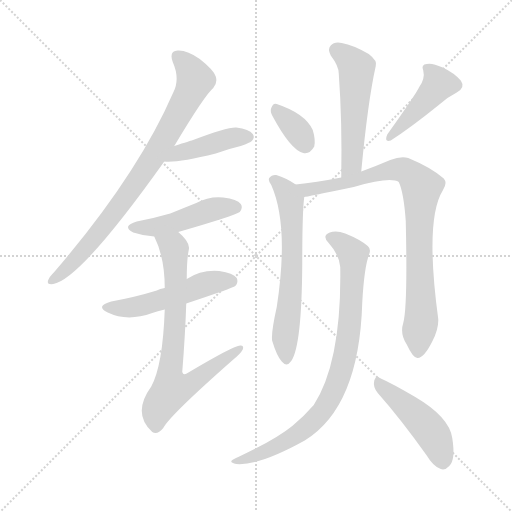
t = 0.00 s
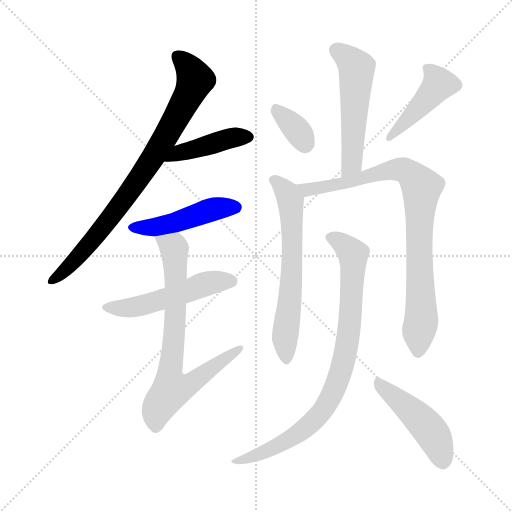
t = 1.81 s
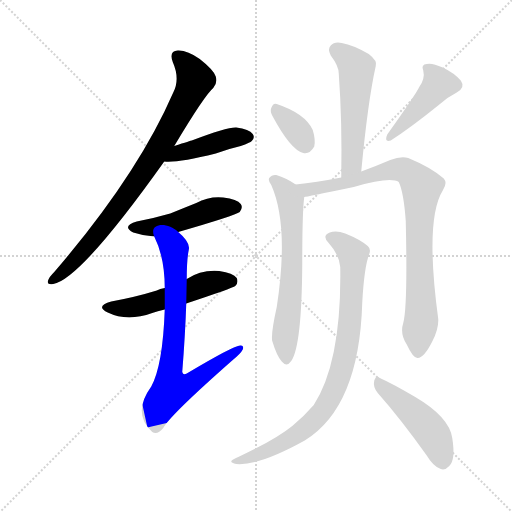
t = 3.61 s
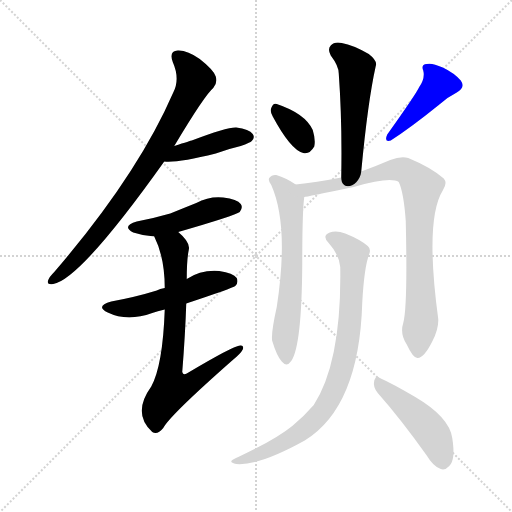
t = 5.42 s
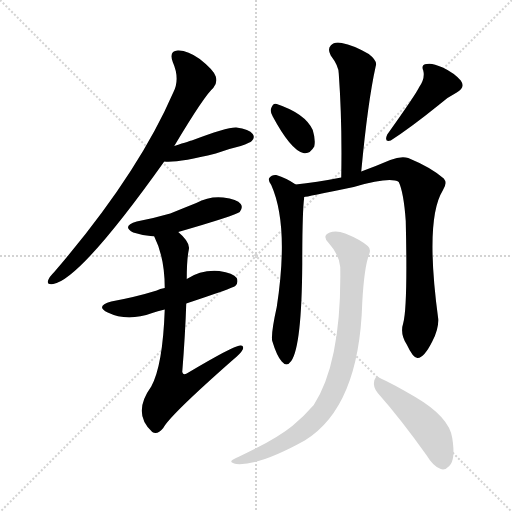
t = 7.23 s
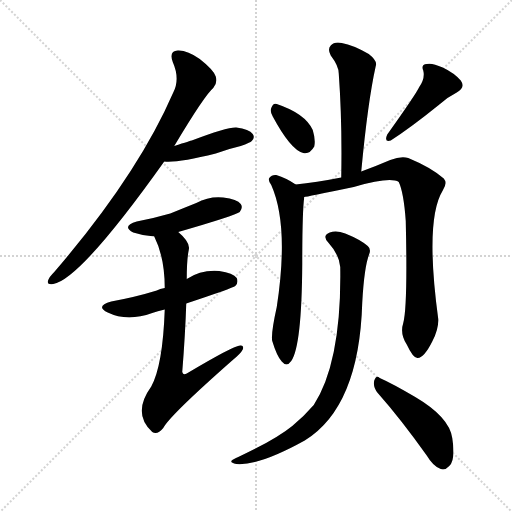
t = 9.03 s

The animated SVG that drew these frames (rendered in a browser with its animation timeline set to each time). Animation: 12 CSS @keyframes rules; one cycle of 9.03 s.

<svg version="1.1" viewBox="0 0 1024 1024" xmlns="http://www.w3.org/2000/svg">
  <g stroke="lightgray" stroke-dasharray="1,1" stroke-width="1" transform="scale(4, 4)">
    <line x1="0" y1="0" x2="256" y2="256"></line>
    <line x1="256" y1="0" x2="0" y2="256"></line>
    <line x1="128" y1="0" x2="128" y2="256"></line>
    <line x1="0" y1="128" x2="256" y2="128"></line>
  </g>
<g transform="scale(1, -1) translate(0, -900)">
   <style type="text/css">
    @keyframes keyframes0 {
      from {
       stroke: blue;
       stroke-dashoffset: 809;
       stroke-width: 128;
       }
       72% {
       animation-timing-function: step-end;
       stroke: blue;
       stroke-dashoffset: 0;
       stroke-width: 128;
       }
       to {
       stroke: black;
       stroke-width: 1024;
       }
       }
       #make-me-a-hanzi-animation-0 {
         animation: keyframes0 0.908366s both;
         animation-delay: 0.000000s;
         animation-timing-function: linear;
       }
    @keyframes keyframes1 {
      from {
       stroke: blue;
       stroke-dashoffset: 425;
       stroke-width: 128;
       }
       58% {
       animation-timing-function: step-end;
       stroke: blue;
       stroke-dashoffset: 0;
       stroke-width: 128;
       }
       to {
       stroke: black;
       stroke-width: 1024;
       }
       }
       #make-me-a-hanzi-animation-1 {
         animation: keyframes1 0.595866s both;
         animation-delay: 0.908366s;
         animation-timing-function: linear;
       }
    @keyframes keyframes2 {
      from {
       stroke: blue;
       stroke-dashoffset: 466;
       stroke-width: 128;
       }
       60% {
       animation-timing-function: step-end;
       stroke: blue;
       stroke-dashoffset: 0;
       stroke-width: 128;
       }
       to {
       stroke: black;
       stroke-width: 1024;
       }
       }
       #make-me-a-hanzi-animation-2 {
         animation: keyframes2 0.629232s both;
         animation-delay: 1.504232s;
         animation-timing-function: linear;
       }
    @keyframes keyframes3 {
      from {
       stroke: blue;
       stroke-dashoffset: 511;
       stroke-width: 128;
       }
       62% {
       animation-timing-function: step-end;
       stroke: blue;
       stroke-dashoffset: 0;
       stroke-width: 128;
       }
       to {
       stroke: black;
       stroke-width: 1024;
       }
       }
       #make-me-a-hanzi-animation-3 {
         animation: keyframes3 0.665853s both;
         animation-delay: 2.133464s;
         animation-timing-function: linear;
       }
    @keyframes keyframes4 {
      from {
       stroke: blue;
       stroke-dashoffset: 737;
       stroke-width: 128;
       }
       71% {
       animation-timing-function: step-end;
       stroke: blue;
       stroke-dashoffset: 0;
       stroke-width: 128;
       }
       to {
       stroke: black;
       stroke-width: 1024;
       }
       }
       #make-me-a-hanzi-animation-4 {
         animation: keyframes4 0.849772s both;
         animation-delay: 2.799316s;
         animation-timing-function: linear;
       }
    @keyframes keyframes5 {
      from {
       stroke: blue;
       stroke-dashoffset: 526;
       stroke-width: 128;
       }
       63% {
       animation-timing-function: step-end;
       stroke: blue;
       stroke-dashoffset: 0;
       stroke-width: 128;
       }
       to {
       stroke: black;
       stroke-width: 1024;
       }
       }
       #make-me-a-hanzi-animation-5 {
         animation: keyframes5 0.678060s both;
         animation-delay: 3.649089s;
         animation-timing-function: linear;
       }
    @keyframes keyframes6 {
      from {
       stroke: blue;
       stroke-dashoffset: 342;
       stroke-width: 128;
       }
       53% {
       animation-timing-function: step-end;
       stroke: blue;
       stroke-dashoffset: 0;
       stroke-width: 128;
       }
       to {
       stroke: black;
       stroke-width: 1024;
       }
       }
       #make-me-a-hanzi-animation-6 {
         animation: keyframes6 0.528320s both;
         animation-delay: 4.327148s;
         animation-timing-function: linear;
       }
    @keyframes keyframes7 {
      from {
       stroke: blue;
       stroke-dashoffset: 431;
       stroke-width: 128;
       }
       58% {
       animation-timing-function: step-end;
       stroke: blue;
       stroke-dashoffset: 0;
       stroke-width: 128;
       }
       to {
       stroke: black;
       stroke-width: 1024;
       }
       }
       #make-me-a-hanzi-animation-7 {
         animation: keyframes7 0.600749s both;
         animation-delay: 4.855469s;
         animation-timing-function: linear;
       }
    @keyframes keyframes8 {
      from {
       stroke: blue;
       stroke-dashoffset: 626;
       stroke-width: 128;
       }
       67% {
       animation-timing-function: step-end;
       stroke: blue;
       stroke-dashoffset: 0;
       stroke-width: 128;
       }
       to {
       stroke: black;
       stroke-width: 1024;
       }
       }
       #make-me-a-hanzi-animation-8 {
         animation: keyframes8 0.759440s both;
         animation-delay: 5.456217s;
         animation-timing-function: linear;
       }
    @keyframes keyframes9 {
      from {
       stroke: blue;
       stroke-dashoffset: 851;
       stroke-width: 128;
       }
       73% {
       animation-timing-function: step-end;
       stroke: blue;
       stroke-dashoffset: 0;
       stroke-width: 128;
       }
       to {
       stroke: black;
       stroke-width: 1024;
       }
       }
       #make-me-a-hanzi-animation-9 {
         animation: keyframes9 0.942546s both;
         animation-delay: 6.215658s;
         animation-timing-function: linear;
       }
    @keyframes keyframes10 {
      from {
       stroke: blue;
       stroke-dashoffset: 838;
       stroke-width: 128;
       }
       73% {
       animation-timing-function: step-end;
       stroke: blue;
       stroke-dashoffset: 0;
       stroke-width: 128;
       }
       to {
       stroke: black;
       stroke-width: 1024;
       }
       }
       #make-me-a-hanzi-animation-10 {
         animation: keyframes10 0.931966s both;
         animation-delay: 7.158203s;
         animation-timing-function: linear;
       }
    @keyframes keyframes11 {
      from {
       stroke: blue;
       stroke-dashoffset: 463;
       stroke-width: 128;
       }
       60% {
       animation-timing-function: step-end;
       stroke: blue;
       stroke-dashoffset: 0;
       stroke-width: 128;
       }
       to {
       stroke: black;
       stroke-width: 1024;
       }
       }
       #make-me-a-hanzi-animation-11 {
         animation: keyframes11 0.626790s both;
         animation-delay: 8.090169s;
         animation-timing-function: linear;
       }
</style>
<path d="M 348.5 608.0 Q 409.5 710.0 426.5 724.0 Q 435.5 734.0 431.5 747.0 Q 427.5 760.0 399.5 782.0 Q 374.5 800.0 355.5 799.0 Q 337.5 798.0 345.5 776.0 Q 360.5 742.0 346.5 715.0 Q 274.5 549.0 108.5 356.0 Q 98.5 346.0 96.5 340.0 Q 92.5 330.0 106.5 332.0 Q 160.5 341.0 328.5 577.0 L 348.5 608.0 Z" fill="lightgray"></path> 
<path d="M 328.5 577.0 Q 355.5 574.0 431.5 593.0 Q 455.5 602.0 481.5 608.0 Q 500.5 615.0 503.5 618.0 Q 510.5 625.0 505.5 632.0 Q 498.5 642.0 472.5 645.0 Q 454.5 646.0 383.5 619.0 Q 382.5 619.0 348.5 608.0 C 319.5 599.0 298.5 579.0 328.5 577.0 Z" fill="lightgray"></path> 
<path d="M 356.5 436.0 Q 470.5 469.0 479.5 476.0 Q 486.5 485.0 481.5 492.0 Q 474.5 502.0 446.5 505.0 Q 418.5 508.0 392.5 494.0 Q 367.5 484.0 340.5 473.0 Q 309.5 464.0 273.5 457.0 Q 242.5 448.0 266.5 435.0 Q 287.5 428.0 308.5 427.0 L 356.5 436.0 Z" fill="lightgray"></path> 
<path d="M 372.5 293.0 Q 465.5 324.0 470.5 328.0 Q 477.5 335.0 473.5 344.0 Q 466.5 354.0 438.5 358.0 Q 402.5 361.0 373.5 342.0 L 329.5 324.0 Q 319.5 323.0 313.5 319.0 Q 271.5 306.0 222.5 297.0 Q 189.5 288.0 215.5 275.0 Q 254.5 256.0 304.5 274.0 Q 314.5 278.0 329.5 281.0 L 372.5 293.0 Z" fill="lightgray"></path> 
<path d="M 329.5 281.0 Q 325.5 169.0 302.5 127.0 Q 263.5 73.0 304.5 36.0 Q 314.5 29.0 326.5 44.0 Q 339.5 69.0 465.5 180.0 Q 481.5 193.0 485.5 201.0 Q 488.5 210.0 480.5 209.0 Q 467.5 209.0 373.5 153.0 Q 366.5 149.0 364.5 156.0 Q 370.5 231.0 372.5 293.0 L 373.5 342.0 Q 373.5 381.0 377.5 400.0 Q 381.5 415.0 356.5 436.0 C 334.5 457.0 296.5 454.0 308.5 427.0 Q 329.5 385.0 329.5 324.0 L 329.5 281.0 Z" fill="lightgray"></path> 
<path d="M 722.5 557.0 Q 735.5 696.0 751.5 768.0 Q 755.5 778.0 737.5 792.0 Q 706.5 810.0 683.5 814.0 Q 668.5 817.0 661.5 809.0 Q 654.5 802.0 661.5 789.0 Q 677.5 768.0 677.5 753.0 Q 684.5 657.0 682.5 545.0 C 682.5 515.0 719.5 527.0 722.5 557.0 Z" fill="lightgray"></path> 
<path d="M 545.5 667.0 Q 581.5 600.0 606.5 594.0 Q 619.5 591.0 628.5 607.0 Q 631.5 620.0 625.5 640.0 Q 610.5 673.0 553.5 692.0 Q 546.5 695.0 542.5 684.0 Q 539.5 677.0 545.5 667.0 Z" fill="lightgray"></path> 
<path d="M 838.5 726.0 Q 831.5 711.0 774.5 631.0 Q 767.5 615.0 781.5 619.0 Q 820.5 644.0 877.5 690.0 Q 893.5 705.0 913.5 715.0 Q 931.5 725.0 921.5 739.0 Q 908.5 754.0 885.5 765.0 Q 863.5 775.0 853.5 772.0 Q 841.5 771.0 846.5 759.0 Q 850.5 743.0 838.5 726.0 Z" fill="lightgray"></path> 
<path d="M 591.5 531.0 Q 572.5 544.0 552.5 550.0 Q 543.5 551.0 538.5 544.0 Q 535.5 540.0 542.5 530.0 Q 578.5 449.0 553.5 286.0 Q 541.5 232.0 544.5 218.0 Q 553.5 188.0 563.5 177.0 Q 573.5 165.0 582.5 178.0 Q 603.5 208.0 604.5 372.0 Q 604.5 477.0 608.5 506.0 C 609.5 519.0 609.5 519.0 591.5 531.0 Z" fill="lightgray"></path> 
<path d="M 806.5 254.0 Q 799.5 232.0 813.5 211.0 Q 826.5 183.0 835.5 184.0 Q 848.5 185.0 864.5 217.0 Q 877.5 242.0 876.5 262.0 Q 849.5 461.0 885.5 519.0 Q 895.5 534.0 887.5 543.0 Q 862.5 565.0 816.5 584.0 Q 801.5 588.0 780.5 580.0 Q 752.5 568.0 722.5 557.0 L 682.5 545.0 Q 631.5 535.0 591.5 531.0 C 561.5 528.0 579.5 501.0 608.5 506.0 Q 611.5 506.0 707.5 526.0 Q 780.5 547.0 797.5 536.0 Q 807.5 515.0 811.5 458.0 Q 815.5 287.0 806.5 254.0 Z" fill="lightgray"></path> 
<path d="M 680.5 366.0 Q 683.5 177.0 627.5 90.0 Q 609.5 69.0 584.5 48.0 Q 551.5 21.0 476.5 -14.0 Q 466.5 -18.0 463.5 -21.0 Q 459.5 -25.0 472.5 -28.0 Q 517.5 -32.0 609.5 19.0 Q 718.5 86.0 724.5 295.0 Q 728.5 367.0 738.5 392.0 Q 742.5 402.0 735.5 408.0 Q 720.5 421.0 690.5 433.0 Q 672.5 440.0 659.5 435.0 Q 643.5 429.0 656.5 415.0 Q 678.5 391.0 680.5 366.0 Z" fill="lightgray"></path> 
<path d="M 755.5 114.0 Q 801.5 62.0 853.5 -11.0 Q 866.5 -33.0 881.5 -38.0 Q 890.5 -41.0 898.5 -32.0 Q 911.5 -20.0 904.5 24.0 Q 898.5 66.0 830.5 106.0 Q 784.5 133.0 759.5 144.0 Q 752.5 151.0 748.5 139.0 Q 745.5 126.0 755.5 114.0 Z" fill="lightgray"></path> 
      <clipPath id="make-me-a-hanzi-clip-0">
      <path d="M 348.5 608.0 Q 409.5 710.0 426.5 724.0 Q 435.5 734.0 431.5 747.0 Q 427.5 760.0 399.5 782.0 Q 374.5 800.0 355.5 799.0 Q 337.5 798.0 345.5 776.0 Q 360.5 742.0 346.5 715.0 Q 274.5 549.0 108.5 356.0 Q 98.5 346.0 96.5 340.0 Q 92.5 330.0 106.5 332.0 Q 160.5 341.0 328.5 577.0 L 348.5 608.0 Z" fill="lightgray"></path>
      </clipPath>
      <path clip-path="url(#make-me-a-hanzi-clip-0)" d="M 355.5 785.0 L 377.5 765.0 L 390.5 740.0 L 346.5 652.0 L 303.5 578.0 L 233.5 480.0 L 157.5 388.0 L 104.5 340.0 " fill="none" id="make-me-a-hanzi-animation-0" stroke-dasharray="681 1362" stroke-linecap="round"></path>

      <clipPath id="make-me-a-hanzi-clip-1">
      <path d="M 328.5 577.0 Q 355.5 574.0 431.5 593.0 Q 455.5 602.0 481.5 608.0 Q 500.5 615.0 503.5 618.0 Q 510.5 625.0 505.5 632.0 Q 498.5 642.0 472.5 645.0 Q 454.5 646.0 383.5 619.0 Q 382.5 619.0 348.5 608.0 C 319.5 599.0 298.5 579.0 328.5 577.0 Z" fill="lightgray"></path>
      </clipPath>
      <path clip-path="url(#make-me-a-hanzi-clip-1)" d="M 333.5 581.0 L 362.5 597.0 L 452.5 622.0 L 494.5 626.0 " fill="none" id="make-me-a-hanzi-animation-1" stroke-dasharray="297 594" stroke-linecap="round"></path>

      <clipPath id="make-me-a-hanzi-clip-2">
      <path d="M 356.5 436.0 Q 470.5 469.0 479.5 476.0 Q 486.5 485.0 481.5 492.0 Q 474.5 502.0 446.5 505.0 Q 418.5 508.0 392.5 494.0 Q 367.5 484.0 340.5 473.0 Q 309.5 464.0 273.5 457.0 Q 242.5 448.0 266.5 435.0 Q 287.5 428.0 308.5 427.0 L 356.5 436.0 Z" fill="lightgray"></path>
      </clipPath>
      <path clip-path="url(#make-me-a-hanzi-clip-2)" d="M 267.5 447.0 L 311.5 446.0 L 428.5 482.0 L 472.5 484.0 " fill="none" id="make-me-a-hanzi-animation-2" stroke-dasharray="338 676" stroke-linecap="round"></path>

      <clipPath id="make-me-a-hanzi-clip-3">
      <path d="M 372.5 293.0 Q 465.5 324.0 470.5 328.0 Q 477.5 335.0 473.5 344.0 Q 466.5 354.0 438.5 358.0 Q 402.5 361.0 373.5 342.0 L 329.5 324.0 Q 319.5 323.0 313.5 319.0 Q 271.5 306.0 222.5 297.0 Q 189.5 288.0 215.5 275.0 Q 254.5 256.0 304.5 274.0 Q 314.5 278.0 329.5 281.0 L 372.5 293.0 Z" fill="lightgray"></path>
      </clipPath>
      <path clip-path="url(#make-me-a-hanzi-clip-3)" d="M 216.5 287.0 L 276.5 287.0 L 410.5 332.0 L 463.5 337.0 " fill="none" id="make-me-a-hanzi-animation-3" stroke-dasharray="383 766" stroke-linecap="round"></path>

      <clipPath id="make-me-a-hanzi-clip-4">
      <path d="M 329.5 281.0 Q 325.5 169.0 302.5 127.0 Q 263.5 73.0 304.5 36.0 Q 314.5 29.0 326.5 44.0 Q 339.5 69.0 465.5 180.0 Q 481.5 193.0 485.5 201.0 Q 488.5 210.0 480.5 209.0 Q 467.5 209.0 373.5 153.0 Q 366.5 149.0 364.5 156.0 Q 370.5 231.0 372.5 293.0 L 373.5 342.0 Q 373.5 381.0 377.5 400.0 Q 381.5 415.0 356.5 436.0 C 334.5 457.0 296.5 454.0 308.5 427.0 Q 329.5 385.0 329.5 324.0 L 329.5 281.0 Z" fill="lightgray"></path>
      </clipPath>
      <path clip-path="url(#make-me-a-hanzi-clip-4)" d="M 315.5 423.0 L 343.5 409.0 L 348.5 399.0 L 350.5 258.0 L 338.5 145.0 L 343.5 122.0 L 377.5 130.0 L 479.5 203.0 " fill="none" id="make-me-a-hanzi-animation-4" stroke-dasharray="609 1218" stroke-linecap="round"></path>

      <clipPath id="make-me-a-hanzi-clip-5">
      <path d="M 722.5 557.0 Q 735.5 696.0 751.5 768.0 Q 755.5 778.0 737.5 792.0 Q 706.5 810.0 683.5 814.0 Q 668.5 817.0 661.5 809.0 Q 654.5 802.0 661.5 789.0 Q 677.5 768.0 677.5 753.0 Q 684.5 657.0 682.5 545.0 C 682.5 515.0 719.5 527.0 722.5 557.0 Z" fill="lightgray"></path>
      </clipPath>
      <path clip-path="url(#make-me-a-hanzi-clip-5)" d="M 673.5 799.0 L 703.5 777.0 L 713.5 759.0 L 705.5 588.0 L 703.5 573.0 L 687.5 553.0 " fill="none" id="make-me-a-hanzi-animation-5" stroke-dasharray="398 796" stroke-linecap="round"></path>

      <clipPath id="make-me-a-hanzi-clip-6">
      <path d="M 545.5 667.0 Q 581.5 600.0 606.5 594.0 Q 619.5 591.0 628.5 607.0 Q 631.5 620.0 625.5 640.0 Q 610.5 673.0 553.5 692.0 Q 546.5 695.0 542.5 684.0 Q 539.5 677.0 545.5 667.0 Z" fill="lightgray"></path>
      </clipPath>
      <path clip-path="url(#make-me-a-hanzi-clip-6)" d="M 554.5 679.0 L 589.5 645.0 L 609.5 614.0 " fill="none" id="make-me-a-hanzi-animation-6" stroke-dasharray="214 428" stroke-linecap="round"></path>

      <clipPath id="make-me-a-hanzi-clip-7">
      <path d="M 838.5 726.0 Q 831.5 711.0 774.5 631.0 Q 767.5 615.0 781.5 619.0 Q 820.5 644.0 877.5 690.0 Q 893.5 705.0 913.5 715.0 Q 931.5 725.0 921.5 739.0 Q 908.5 754.0 885.5 765.0 Q 863.5 775.0 853.5 772.0 Q 841.5 771.0 846.5 759.0 Q 850.5 743.0 838.5 726.0 Z" fill="lightgray"></path>
      </clipPath>
      <path clip-path="url(#make-me-a-hanzi-clip-7)" d="M 858.5 761.0 L 876.5 730.0 L 782.5 628.0 " fill="none" id="make-me-a-hanzi-animation-7" stroke-dasharray="303 606" stroke-linecap="round"></path>

      <clipPath id="make-me-a-hanzi-clip-8">
      <path d="M 591.5 531.0 Q 572.5 544.0 552.5 550.0 Q 543.5 551.0 538.5 544.0 Q 535.5 540.0 542.5 530.0 Q 578.5 449.0 553.5 286.0 Q 541.5 232.0 544.5 218.0 Q 553.5 188.0 563.5 177.0 Q 573.5 165.0 582.5 178.0 Q 603.5 208.0 604.5 372.0 Q 604.5 477.0 608.5 506.0 C 609.5 519.0 609.5 519.0 591.5 531.0 Z" fill="lightgray"></path>
      </clipPath>
      <path clip-path="url(#make-me-a-hanzi-clip-8)" d="M 548.5 539.0 L 573.5 516.0 L 582.5 473.0 L 585.5 383.0 L 569.5 224.0 L 572.5 182.0 " fill="none" id="make-me-a-hanzi-animation-8" stroke-dasharray="498 996" stroke-linecap="round"></path>

      <clipPath id="make-me-a-hanzi-clip-9">
      <path d="M 806.5 254.0 Q 799.5 232.0 813.5 211.0 Q 826.5 183.0 835.5 184.0 Q 848.5 185.0 864.5 217.0 Q 877.5 242.0 876.5 262.0 Q 849.5 461.0 885.5 519.0 Q 895.5 534.0 887.5 543.0 Q 862.5 565.0 816.5 584.0 Q 801.5 588.0 780.5 580.0 Q 752.5 568.0 722.5 557.0 L 682.5 545.0 Q 631.5 535.0 591.5 531.0 C 561.5 528.0 579.5 501.0 608.5 506.0 Q 611.5 506.0 707.5 526.0 Q 780.5 547.0 797.5 536.0 Q 807.5 515.0 811.5 458.0 Q 815.5 287.0 806.5 254.0 Z" fill="lightgray"></path>
      </clipPath>
      <path clip-path="url(#make-me-a-hanzi-clip-9)" d="M 598.5 527.0 L 620.5 521.0 L 669.5 528.0 L 793.5 561.0 L 813.5 557.0 L 842.5 527.0 L 837.5 398.0 L 843.5 268.0 L 836.5 195.0 " fill="none" id="make-me-a-hanzi-animation-9" stroke-dasharray="723 1446" stroke-linecap="round"></path>

      <clipPath id="make-me-a-hanzi-clip-10">
      <path d="M 680.5 366.0 Q 683.5 177.0 627.5 90.0 Q 609.5 69.0 584.5 48.0 Q 551.5 21.0 476.5 -14.0 Q 466.5 -18.0 463.5 -21.0 Q 459.5 -25.0 472.5 -28.0 Q 517.5 -32.0 609.5 19.0 Q 718.5 86.0 724.5 295.0 Q 728.5 367.0 738.5 392.0 Q 742.5 402.0 735.5 408.0 Q 720.5 421.0 690.5 433.0 Q 672.5 440.0 659.5 435.0 Q 643.5 429.0 656.5 415.0 Q 678.5 391.0 680.5 366.0 Z" fill="lightgray"></path>
      </clipPath>
      <path clip-path="url(#make-me-a-hanzi-clip-10)" d="M 661.5 425.0 L 678.5 418.0 L 706.5 386.0 L 699.5 245.0 L 672.5 130.0 L 647.5 82.0 L 591.5 29.0 L 518.5 -9.0 L 471.5 -20.0 " fill="none" id="make-me-a-hanzi-animation-10" stroke-dasharray="710 1420" stroke-linecap="round"></path>

      <clipPath id="make-me-a-hanzi-clip-11">
      <path d="M 755.5 114.0 Q 801.5 62.0 853.5 -11.0 Q 866.5 -33.0 881.5 -38.0 Q 890.5 -41.0 898.5 -32.0 Q 911.5 -20.0 904.5 24.0 Q 898.5 66.0 830.5 106.0 Q 784.5 133.0 759.5 144.0 Q 752.5 151.0 748.5 139.0 Q 745.5 126.0 755.5 114.0 Z" fill="lightgray"></path>
      </clipPath>
      <path clip-path="url(#make-me-a-hanzi-clip-11)" d="M 757.5 133.0 L 849.5 53.0 L 871.5 22.0 L 885.5 -23.0 " fill="none" id="make-me-a-hanzi-animation-11" stroke-dasharray="335 670" stroke-linecap="round"></path>

</g>
</svg>
